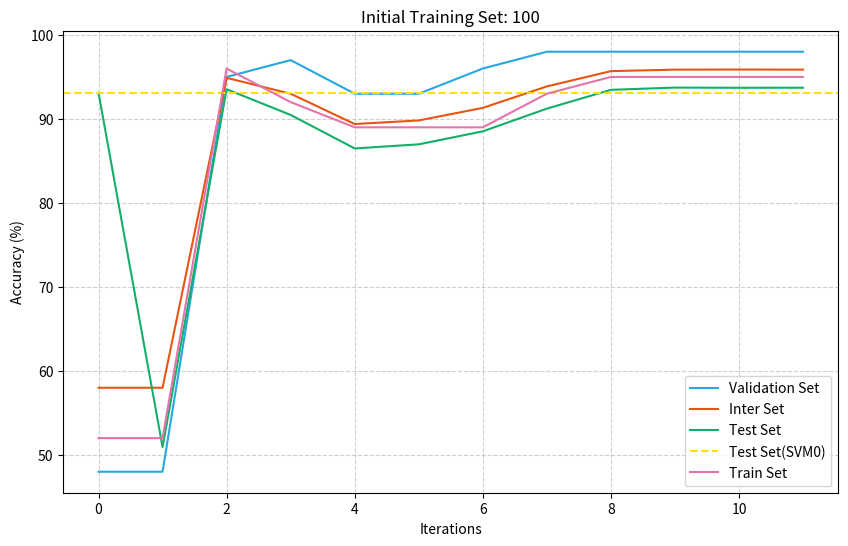

This figure's Python source:
import numpy as np
from matplotlib import pyplot as plt
#DBP1
# val_acc_history = [42.0, 43.0, 63.0, 62.0, 64.0, 68.0, 71.0, 74.0, 76.0, 78.0, 85.0, 85.0, 87.0, 87.0, 87.0, 88.0, 87.0, 87.0, 87.0, 87.0, 87.0]
# inter_acc_history = [49.3, 50.0, 53.0222, 53.5, 61.5111, 67.8333, 71.6889, 76.9333, 83.1222, 87.2778, 91.1, 94.8556, 97.9556, 98.6222, 98.7556, 98.8333, 98.7778, 98.8889, 98.7889, 98.9111, 98.8333]
# test_acc_history = [47.7004, 49.9343, 54.4021, 52.1682, 62.2865, 70.4336, 73.9816, 79.1064, 81.6032, 84.0999, 86.3338, 88.8305, 90.8016, 91.59, 91.0644, 91.3272, 91.1958, 91.4586, 91.3272, 91.4586, 91.3272]
# train_acc_history=[ 46.0, 57.0, 44.0, 46.0, 52.0, 62.0, 67.0, 70.0, 75.0, 80.0, 83.0, 95.0, 96.0, 98.0, 97.0, 98.0, 97.0, 99.0, 99.0, 99.0, 99.0]
# DBP2
# val_acc_history = [62.0, 61.0, 64.0, 67.0, 71.0, 74.0, 75.0, 76.0, 76.0, 75.0, 75.0, 75.0, 75.0, 75.0 ]
# inter_acc_history = [65.9755, 65.9755, 75.4006, 85.3911, 91.8002, 94.1565, 95.2875, 95.476, 95.5702, 96.3242, 96.23, 95.9472, 96.0415, 96.0415 ]
# test_acc_history = [67.4033, 69.0608, 74.0331, 82.3204, 84.5304, 85.0829, 87.2928, 87.2928, 87.8453, 87.8453, 87.8453, 86.7403, 87.2928, 87.2928]
# train_acc_history=[100.0, 100.0, 100.0, 100.0, 100.0, 100.0, 100.0, 100.0, 100.0, 100.0, 100.0, 100.0, 100.0, 100.0]
#CPP1
# val_acc_history = [47.0, 47.0, 47.0, 47.0, 47.0, 47.0, 47.0, 68.5, 82.0, 88.5, 91.0, 91.0, 91.5, 91.5, 91.5 ]
# inter_acc_history = [65.556, 65.556, 65.561, 65.561, 65.5672, 65.5547, 65.5934, 78.621, 91.9481, 94.8109, 95.4599, 95.5547, 95.6209, 95.6271, 95.6421 ]
# test_acc_history = [92.6812, 49.9982, 49.9982, 49.9982, 49.9982, 49.9694, 50.0378, 58.2881, 84.5459, 91.1814, 93.2099, 94.0119, 94.2061, 94.2384, 94.2384]
# train_acc_history=[53.0, 53.0, 53.0, 53.0, 53.0, 53.0, 53.0, 67.5, 86.5, 93.0, 93.5, 93.0, 93.0, 93.5, 93.5]
#CPP2
val_acc_history = [48.0, 48.0, 95.0, 97.0, 93.0, 93.0, 96.0, 98.0, 98.0, 98.0, 98.0, 98.0]
inter_acc_history = [57.9942, 57.9959, 94.8907, 92.9976, 89.3903, 89.818, 91.313, 93.8703, 95.6887, 95.8677, 95.8782, 95.8677]
test_acc_history = [93.1059, 50.9377, 93.5346, 90.4745, 86.4857, 86.9739, 88.5218, 91.2246, 93.4631, 93.731, 93.7072, 93.7191]
train_acc_history=[52.0, 52.0, 96.0, 92.0, 89.0, 89.0, 89.0, 93.0, 95.0, 95.0, 95.0, 95.0]


plt.figure(figsize=(10, 6))
plt.title(f'Initial Training Set: {100}')

morandi_colors = ['#26A7E1',  '#E95412','#13AF68', '#FFE009','#E274A9']
line_styles = ['-', '-', '-', '--','-']  # 不同的线型

    #绘制曲线
plt.plot(val_acc_history, color=morandi_colors[0], linestyle=line_styles[0], label='Validation Set')
plt.plot(inter_acc_history, color=morandi_colors[1], linestyle=line_styles[1], label='Inter Set')
plt.plot(test_acc_history, color=morandi_colors[2], linestyle=line_styles[2], label='Test Set')
plt.axhline(y=test_acc_history[0], color=morandi_colors[3], linestyle=line_styles[3],  label="Test Set(SVM0)")
plt.plot(train_acc_history, color=morandi_colors[4], linestyle=line_styles[4], label='Train Set')

plt.xlabel('Iterations')
plt.ylabel('Accuracy (%)')
plt.legend()
plt.grid(True, linestyle='--', alpha=0.6)
# plt.savefig('lncRNA_2(600。1).png')
plt.savefig('4.png')
plt.close()
